Image classification data set "data" (guidouche/DataMiningProject on GitHub). Class labels (5): etoile, lune, nuage, para, soleil.

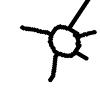
Label: soleil

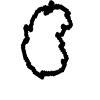
Label: nuage

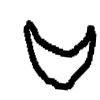
Label: lune

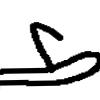
Label: para

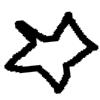
Label: etoile

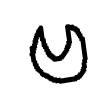
Label: lune
